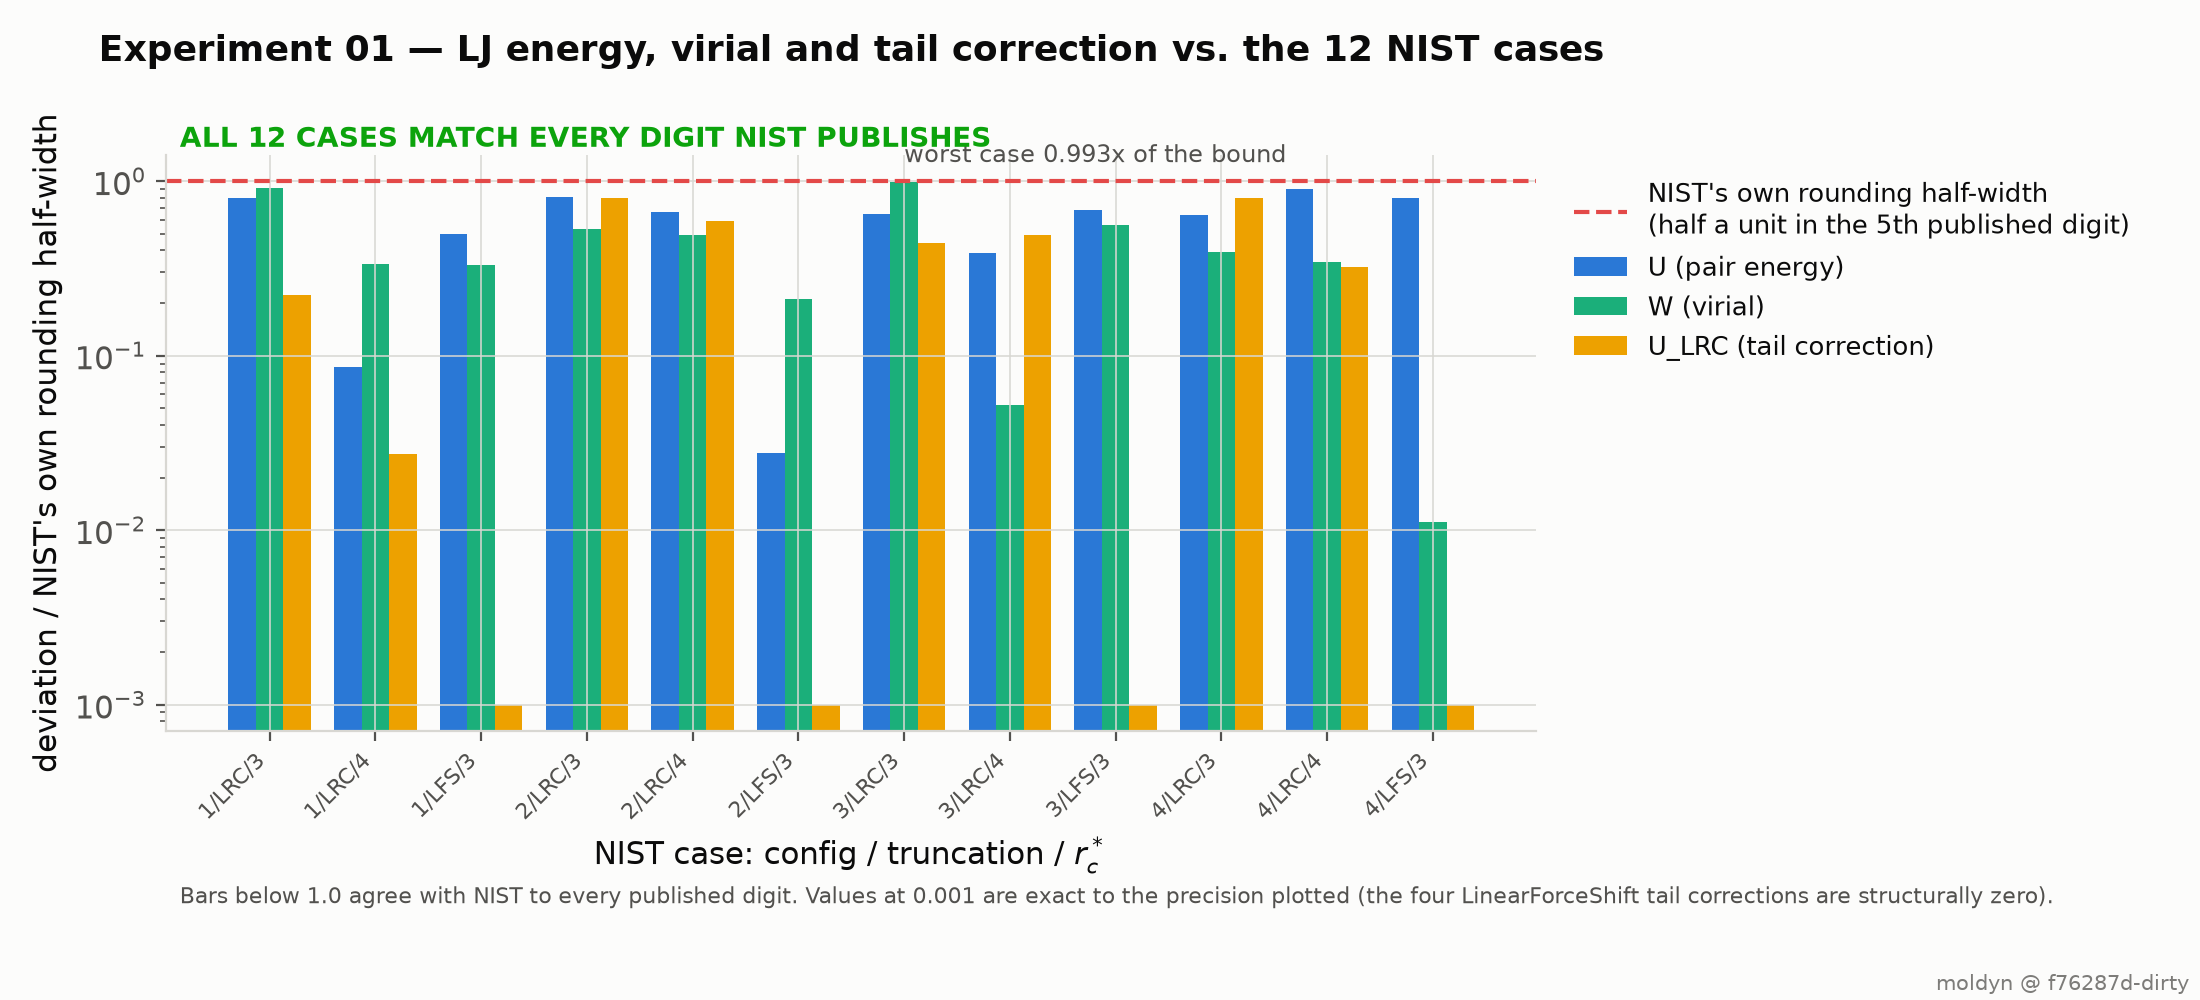

The file beside this chart, header and first rows:
# command: /Users/vishnu/molecular/build…
# git_sha: f76287d
# host: Darwin arm64
# units: reduced Lennard-Jones units (si…
# tolerance: per-value, half a unit in NIST's own 5th published …
#            (the *_tol columns; *_dev a…, so dev/tol is the
#            fraction of the reference's…
#            LFS rows are absolute inste…
#            zero, not a rounded measurement, so it is checked against 1e-9 absolute.
# source: NIST Standard Reference Simula…, Lennard-Jones fluid
#         reference calculations, cuboid cell -- see data/nist/README.md
cfg, trunc, rc, u_calc, u_ref, u_dev, u_tol, w_calc, w_ref, w_dev, w_tol, ulrc_calc, ulrc_ref, ulrc_dev, ulrc_tol, status
1, LRC, 3.0000e+00, -4.3515e+03, -4.3515e+03, 9.2369e-06, 1.1490e-05, -5.6867e+02, -5.6867e+02, 7.9742e-06, 8.7924e-06, -1.9849e+02, -1.9849e+02, 5.6237e-06, 2.5190e-05, PASS
1, LRC, 4.0000e+00, -4.4675e+03, -4.4675e+03, 9.5692e-07, 1.1192e-05, -1.2639e+03, -1.2639e+03, 1.3156e-05, 3.9560e-05, -8.3769e+01, -8.3769e+01, 1.6231e-07, 5.9688e-06, PASS
1, LFS, 3.0000e+00, -3.8709e+03, -3.8709e+03, 6.4289e-06, 1.2917e-05, 3.1754e+02, 3.1754e+02, 5.2088e-06, 1.5746e-05, 0.0000e+00, 0.0000e+00, 0.0000e+00, 1.0000e-09, PASS
2, LRC, 3.0000e+00, -6.9000e+02, -6.9000e+02, 5.8626e-06, 7.2464e-06, -5.6846e+02, -5.6846e+02, 4.6780e-06, 8.7957e-06, -2.4230e+01, -2.4230e+01, 1.6506e-05, 2.0636e-05, PASS
2, LRC, 4.0000e+00, -7.0460e+02, -7.0460e+02, 4.7115e-06, 7.0962e-06, -6.5599e+02, -6.5599e+02, 3.7185e-06, 7.6221e-06, -1.0226e+01, -1.0226e+01, 2.8716e-05, 4.8895e-05, PASS
2, LFS, 3.0000e+00, -6.2012e+02, -6.2012e+02, 2.2415e-07, 8.0630e-06, -4.4533e+02, -4.4533e+02, 2.3569e-06, 1.1228e-05, 0.0000e+00, 0.0000e+00, 0.0000e+00, 1.0000e-09, PASS
3, LRC, 3.0000e+00, -1.1467e+03, -1.1467e+03, 2.8411e-05, 4.3603e-05, -1.1649e+03, -1.1649e+03, 4.2622e-05, 4.2922e-05, -4.9622e+01, -4.9622e+01, 4.4524e-06, 1.0076e-05, PASS
3, LRC, 4.0000e+00, -1.1754e+03, -1.1754e+03, 1.6533e-05, 4.2539e-05, -1.3371e+03, -1.3371e+03, 1.9574e-06, 3.7394e-05, -2.0942e+01, -2.0942e+01, 1.1775e-05, 2.3875e-05, PASS
3, LFS, 3.0000e+00, -1.0210e+03, -1.0210e+03, 3.3587e-05, 4.8972e-05, -9.3578e+02, -9.3578e+02, 2.9909e-06, 5.3431e-06, 0.0000e+00, 0.0000e+00, 0.0000e+00, 1.0000e-09, PASS
4, LRC, 3.0000e+00, -1.6790e+01, -1.6790e+01, 1.9137e-05, 2.9780e-05, -4.6249e+01, -4.6249e+01, 4.2541e-06, 1.0811e-05, -5.4517e-01, -5.4517e-01, 7.3344e-06, 9.1715e-06, PASS
4, LRC, 4.0000e+00, -1.7060e+01, -1.7060e+01, 2.6566e-05, 2.9308e-05, -4.7869e+01, -4.7869e+01, 3.5891e-06, 1.0445e-05, -2.3008e-01, -2.3008e-01, 6.9853e-06, 2.1732e-05, PASS
4, LFS, 3.0000e+00, -1.5001e+01, -1.5001e+01, 2.6817e-05, 3.3331e-05, -4.3096e+01, -4.3096e+01, 1.2853e-07, 1.1602e-05, 0.0000e+00, 0.0000e+00, 0.0000e+00, 1.0000e-09, PASS
